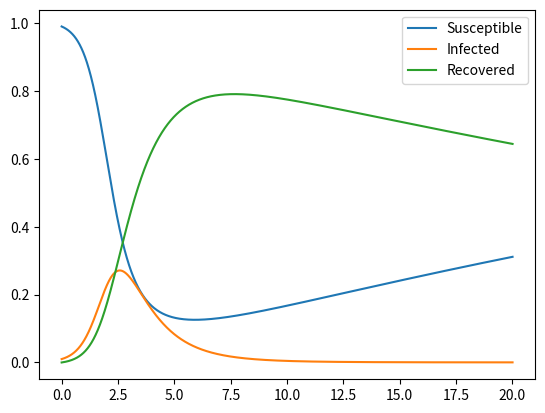

The script that saved this image:
import numpy as np
import matplotlib.pyplot as plt

np.set_printoptions(suppress=True)


def RK4(f, current_state: tuple, step_size: float = 0.01) -> float:
    """Performs Runga-Kunta for a single step

    Args:
        f (function): The differential equation as function , either dSdt or dIdt.
        current_state (tuple): A tuple (S, I) representing the current state of the system.
        step_size (float, optional): Step size for Runga-Kunta. Defaults to 0.01.

    Returns:
        float : Updated value of the differential equation.
    """
    k1 = step_size * f(*current_state)

    k2 = step_size * f(
        *[current_state[i] + k1 * 0.5 for i in range(len(current_state))]
    )
    k3 = step_size * f(
        *[current_state[i] + k2 * 0.5 for i in range(len(current_state))]
    )
    k4 = step_size * f(
        *[current_state[i] + k3 for i in range(len(current_state))]
    )

    return (k1 + 2 * k2 + 2 * k3 + k4) / 6


class baseSIR:
    def __init__(self, beta: float, gamma: float, I0: float):
        """
        Initialize base SIR model with model parameters and initial conditions
        """
        self.beta = beta
        self.gamma = gamma

        self.S = 1 - I0
        self.I = I0
        self.R = 0

    def dSdt(self, S, I) -> float:
        """
        Differential equation for susceptible population.
        """
        return -self.beta * S * I

    def dIdt(self, S, I) -> float:
        """
        Differential equation for infected population.
        """
        return self.beta * S * I - self.gamma * I

    def update_step(self, dt=0.01):
        """
        Perform step update using the Runge–Kutta method.
        """
        self.S += RK4(self.dSdt, (self.S, self.I), step_size=dt)
        self.I += RK4(self.dIdt, (self.S, self.I), step_size=dt)
        self.R = 1 - self.S - self.I

    def numerical_integration(self, t: int, dt: float = 0.01):
        """Numerical Integration of the SIR model over time t using RK4 with step size dt.

        Args:
            t (int): Total time.
            dt (float, optional): Step size for RK4. Defaults to 0.01.

        Returns:
            Matrix of t, S, I, R

        """
        times = np.arange(0, t + dt, dt)
        S_values = [self.S]
        I_values = [self.I]
        R_values = [self.R]

        for _ in times[1:]:
            self.update_step(dt)
            S_values.append(self.S)
            I_values.append(self.I)
            R_values.append(self.R)

        return np.column_stack((times, S_values, I_values, R_values))


class demographySIR(baseSIR):
    def __init__(self, beta: float, gamma: float, I0: float, birth_rate: float):
        """
        Initialize SIR model with demography parameters
        """
        super().__init__(beta, gamma, I0)
        self.birth_rate = birth_rate

    def dSdt(self, S, I):
        """
        Differential equation for susceptible population including demography.
        """
        return self.birth_rate - self.beta * S * I - self.birth_rate * S

    def dIdt(self, S, I):
        """
        Differential equation for infected population including demography.
        """
        return self.beta * S * I - I * (self.gamma - self.birth_rate)
    

class mortalitySIR(demographySIR, baseSIR):
    def __init__(
        self,
        beta: float,
        gamma: float,
        I0: float,
        birth_rate: float,
        mortality_probability: float,
    ):
        super().__init__(beta, gamma, I0, birth_rate)
        self.mortality_probability = mortality_probability

    def dSdt(self, S, I):
        """
        Differential equation for susceptible population including demography.
        """
        return self.birth_rate - self.beta * S * I - self.birth_rate * S 

    def dIdt(self, S, I):
        """
        Differential equation for infected population including demography.
        """
        return self.beta * S * I - I * ((self.gamma - self.birth_rate)  + I * (1 - self.mortality_probability))
    
    def dRdt(self, I, R):
        return self.gamma * I - self.birth_rate * R
    
    def update_step(self, dt=0.01):
        """
        Perform step update using the Runge–Kutta method, including infection-induced mortality.
        """
        self.S += RK4(self.dSdt, (self.S, self.I), step_size=dt)
        self.I += RK4(self.dIdt, (self.S, self.I), step_size=dt)
        self.R += RK4(self.dRdt, (self.I, self.R), step_size=dt)


sir_model = mortalitySIR(beta=3, gamma=1, birth_rate=0.02, mortality_probability = 0.3, I0=0.01)
data = sir_model.numerical_integration(t=20, dt=0.01)
plt.plot(data[:, 0], data[:, 1], label="Susceptible")
plt.plot(data[:, 0], data[:, 2], label="Infected")
plt.plot(data[:, 0], data[:, 3], label="Recovered")
plt.legend()
plt.show()
